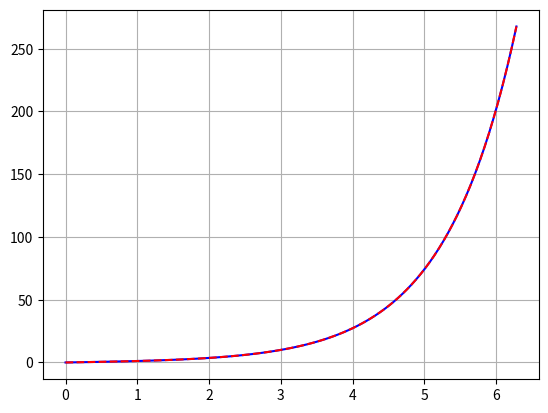

Generate this figure with matplotlib:
import numpy as np
import matplotlib.pyplot as plt

N=100

def factorial(n):
    f=1
    for i in range(1,n):
       f=f*(i+1)
    return f

x = np.linspace(0,2*np.pi,N)
y = np.sinh(x)
   
sums=np.zeros(N)

for i in range(50):
    a=((x)**(2*i+1))/factorial(2*i+1)
    sums=sums+a

z = sums
        
plt.plot(x,y,'b')
plt.plot(x,z,'r--')
plt.grid(True)
plt.show()